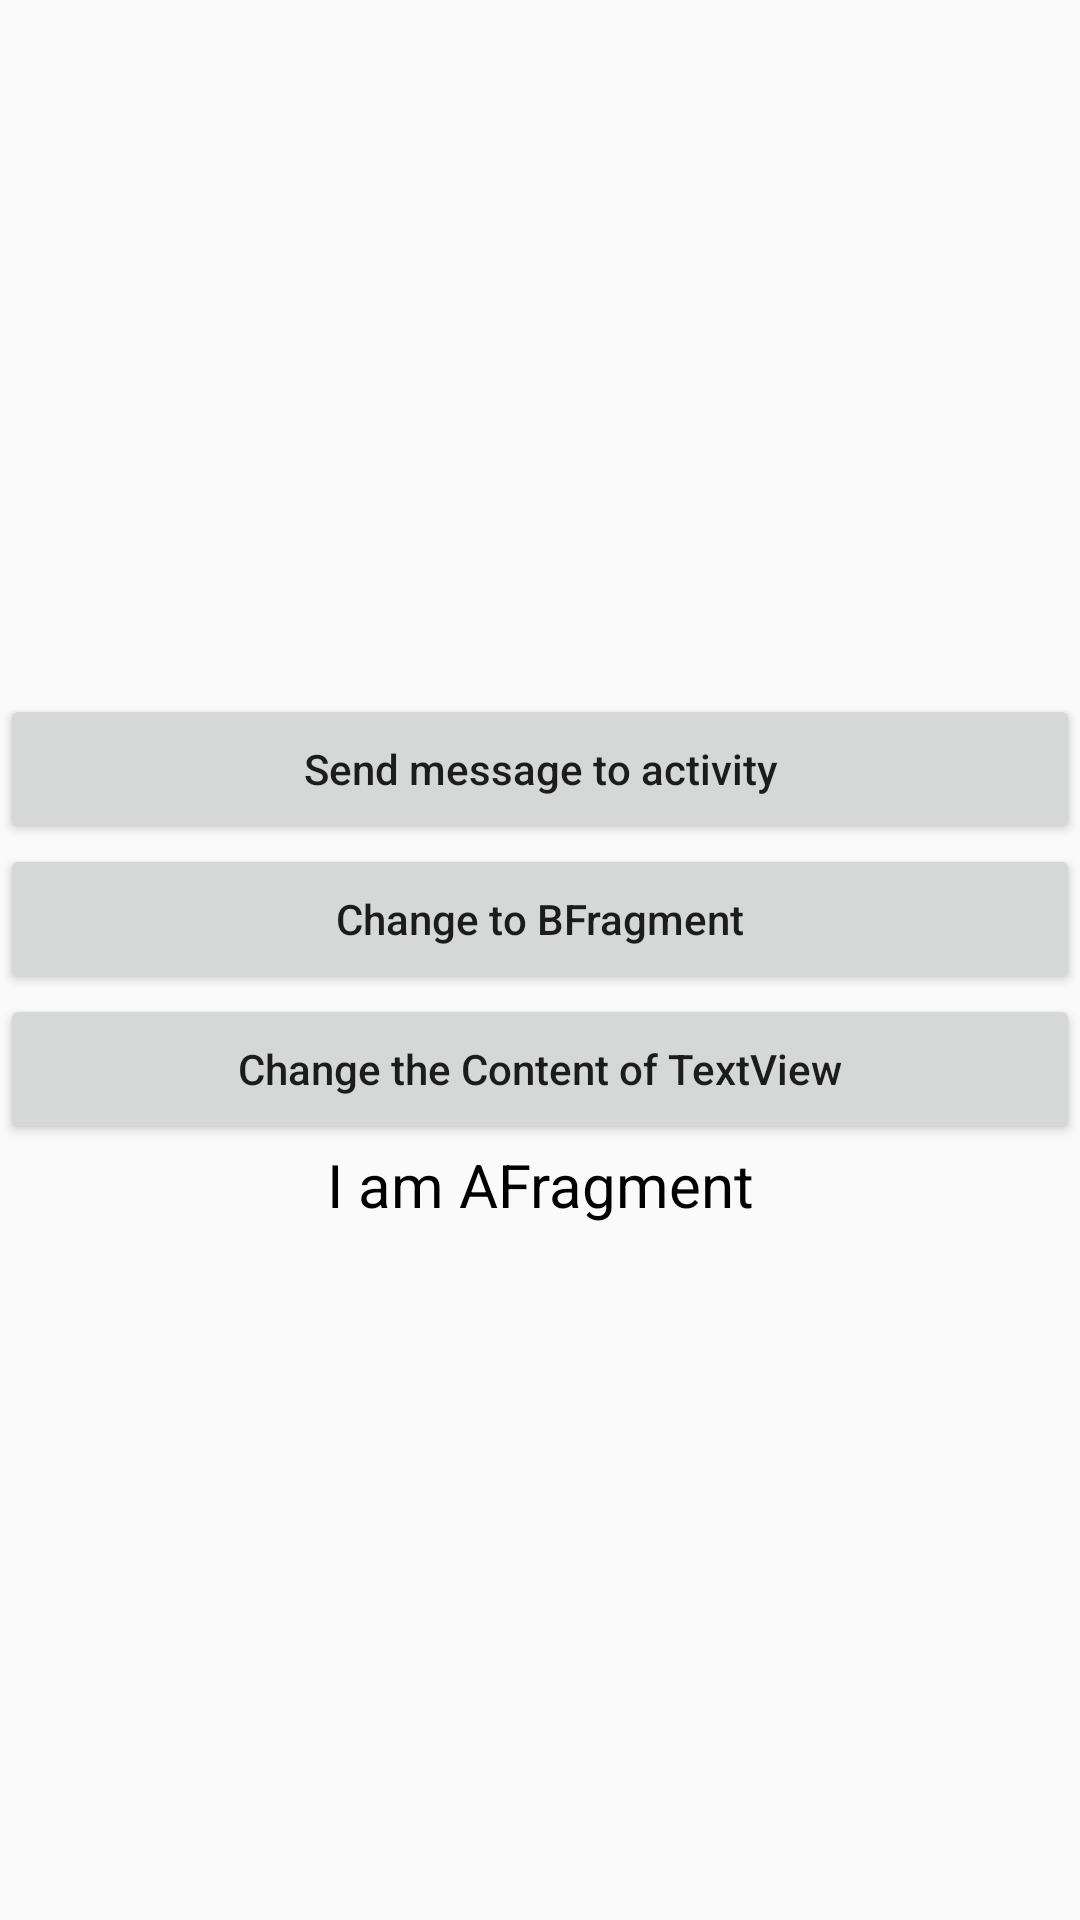

Produce the Android XML layout that renders to this screen, including the resource entries it uses.
<!-- AndroidManifest.xml: application theme AppTheme -->
<!-- res/layout/fragment_a.xml -->
<LinearLayout xmlns:android="http://schemas.android.com/apk/res/android"
    android:layout_width="match_parent"
    android:layout_height="match_parent"
    android:gravity="center"
    android:orientation="vertical">

    <Button
        android:id="@+id/btn_message"
        android:layout_width="match_parent"
        android:layout_height="50dp"
        android:text="Send message to activity"
        android:textAllCaps="false" />

    <Button
        android:id="@+id/btn_change"
        android:layout_width="match_parent"
        android:layout_height="50dp"
        android:text="Change to BFragment"
        android:textAllCaps="false" />

    <Button
        android:id="@+id/btn_reset"
        android:layout_width="match_parent"
        android:layout_height="50dp"
        android:text="Change the Content of TextView"
        android:textAllCaps="false" />

    <TextView
        android:id="@+id/txt_title"
        android:layout_width="match_parent"
        android:layout_height="wrap_content"
        android:gravity="center"
        android:text="I am AFragment"
        android:textColor="@color/colorBlack"
        android:textSize="20sp" />
</LinearLayout>
<!-- resources referenced by this layout -->
<resources>
  <color name="colorBlack">#000000</color>
  <style name="AppTheme" parent="Theme.AppCompat.Light.DarkActionBar">
          
          <item name="colorPrimary">@color/colorPrimary</item>
          <item name="colorPrimaryDark">@color/colorPrimaryDark</item>
          <item name="colorAccent">@color/colorAccent</item>
      </style>
  <color name="colorPrimary">#3F51B5</color>
  <color name="colorPrimaryDark">#303F9F</color>
  <color name="colorAccent">#FF4081</color>
</resources>
